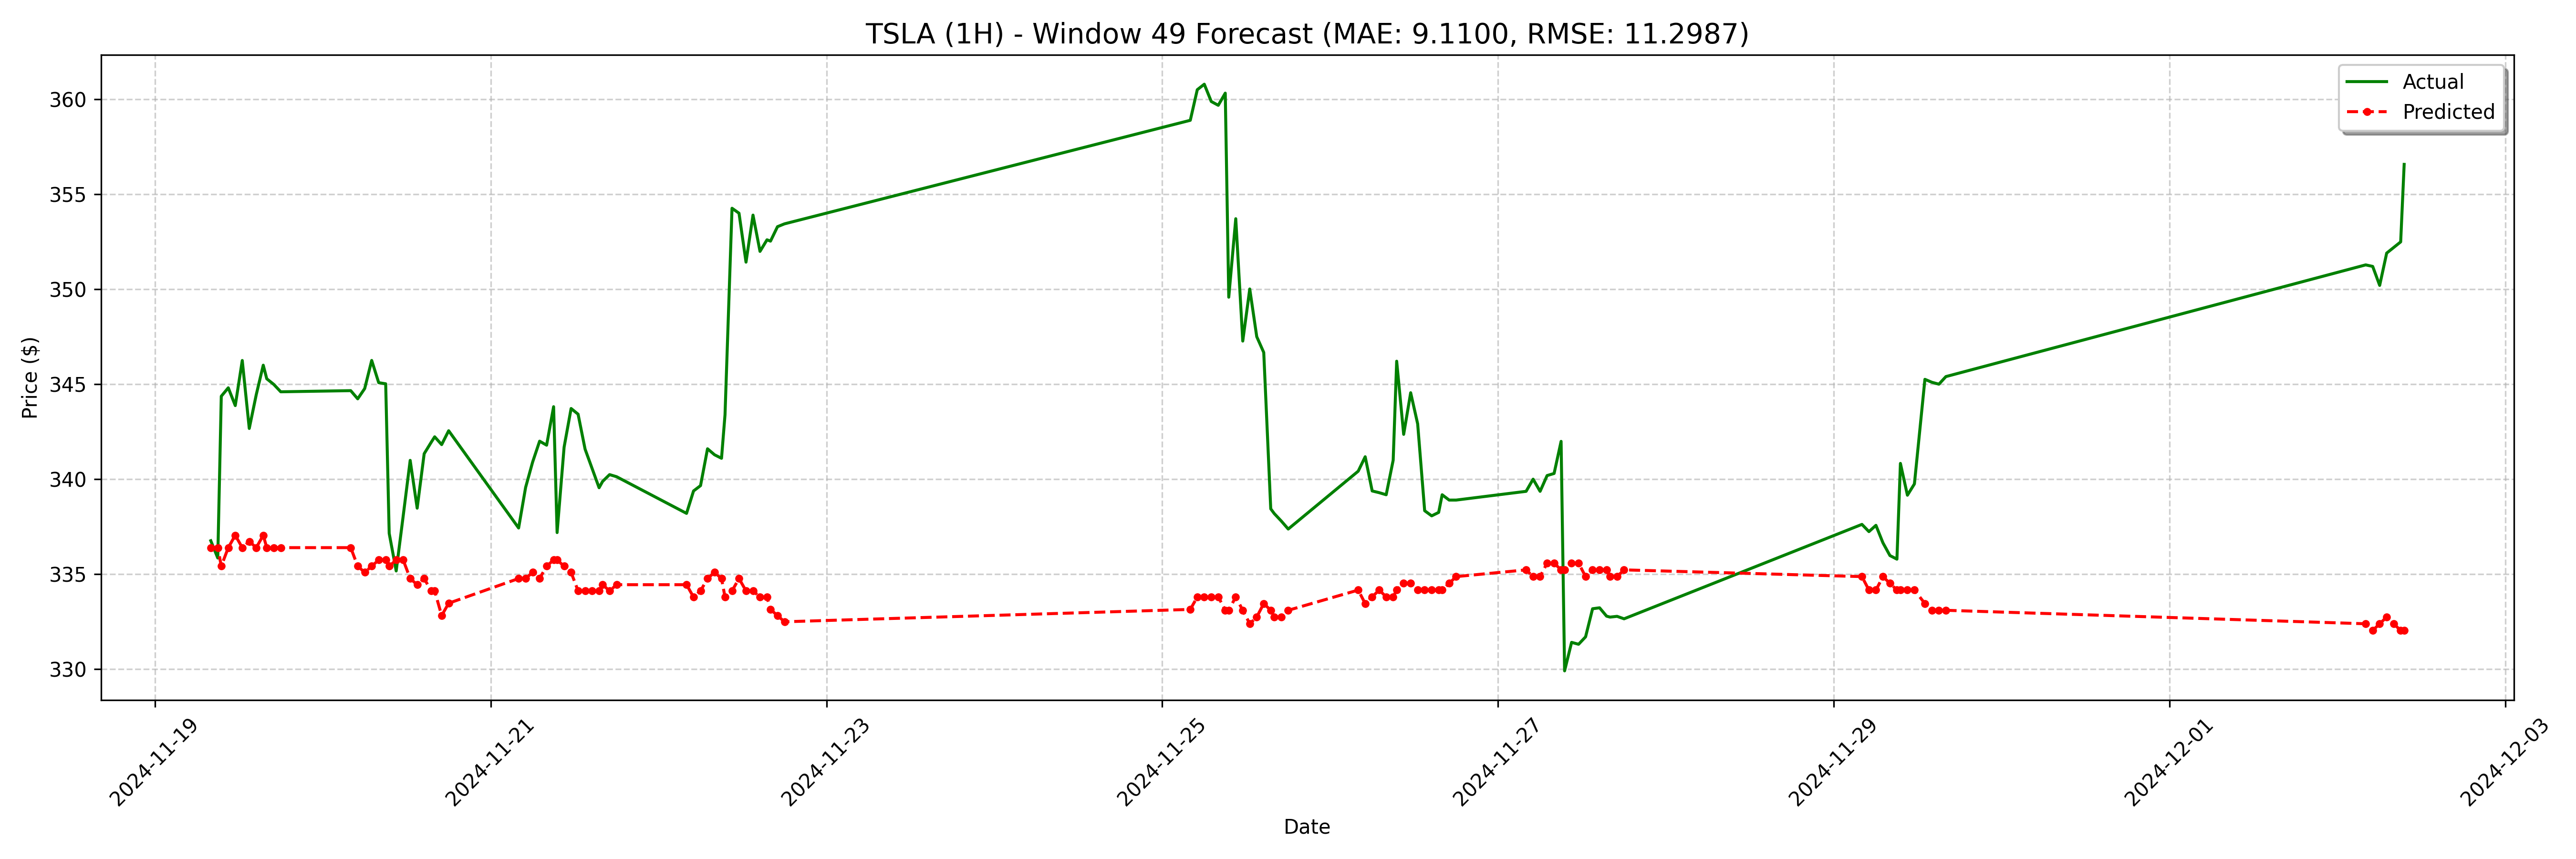

Data behind this chart, as committed beside it:
date, actual, forecast
2024-11-19 08:00:00-05:00, 336.8, 336.4
2024-11-19 09:00:00-05:00, 335.9, 336.4
2024-11-19 09:30:00-05:00, 344.4, 335.4
2024-11-19 10:30:00-05:00, 344.8, 336.4
2024-11-19 11:30:00-05:00, 343.9, 337
2024-11-19 12:30:00-05:00, 346.2, 336.4
2024-11-19 13:30:00-05:00, 342.7, 336.7
2024-11-19 14:30:00-05:00, 344.4, 336.4
2024-11-19 15:30:00-05:00, 346.0, 337
2024-11-19 16:00:00-05:00, 345.3, 336.4
2024-11-19 17:00:00-05:00, 345, 336.4
2024-11-19 18:00:00-05:00, 344.6, 336.4
2024-11-20 04:00:00-05:00, 344.7, 336.4
2024-11-20 05:00:00-05:00, 344.2, 335.4
2024-11-20 06:00:00-05:00, 344.8, 335.1
2024-11-20 07:00:00-05:00, 346.2, 335.4
2024-11-20 08:00:00-05:00, 345.1, 335.7
2024-11-20 09:00:00-05:00, 345, 335.7
2024-11-20 09:30:00-05:00, 337.1, 335.4
2024-11-20 10:30:00-05:00, 335.2, 335.7
2024-11-20 11:30:00-05:00, 338.1, 335.7
2024-11-20 12:30:00-05:00, 341, 334.8
2024-11-20 13:30:00-05:00, 338.5, 334.4
2024-11-20 14:30:00-05:00, 341.3, 334.8
2024-11-20 15:30:00-05:00, 341.9, 334.1
2024-11-20 16:00:00-05:00, 342.2, 334.1
2024-11-20 17:00:00-05:00, 341.8, 332.8
2024-11-20 18:00:00-05:00, 342.6, 333.5
2024-11-21 04:00:00-05:00, 337.4, 334.8
2024-11-21 05:00:00-05:00, 339.6, 334.8
2024-11-21 06:00:00-05:00, 340.9, 335.1
2024-11-21 07:00:00-05:00, 342.0, 334.8
2024-11-21 08:00:00-05:00, 341.8, 335.4
2024-11-21 09:00:00-05:00, 343.8, 335.7
2024-11-21 09:30:00-05:00, 337.2, 335.7
2024-11-21 10:30:00-05:00, 341.7, 335.4
2024-11-21 11:30:00-05:00, 343.7, 335.1
2024-11-21 12:30:00-05:00, 343.4, 334.1
2024-11-21 13:30:00-05:00, 341.6, 334.1
2024-11-21 14:30:00-05:00, 340.6, 334.1
2024-11-21 15:30:00-05:00, 339.6, 334.1
2024-11-21 16:00:00-05:00, 339.9, 334.4
2024-11-21 17:00:00-05:00, 340.2, 334.1
2024-11-21 18:00:00-05:00, 340.1, 334.4
2024-11-22 04:00:00-05:00, 338.2, 334.4
2024-11-22 05:00:00-05:00, 339.4, 333.8
2024-11-22 06:00:00-05:00, 339.7, 334.1
2024-11-22 07:00:00-05:00, 341.6, 334.8
2024-11-22 08:00:00-05:00, 341.3, 335.1
2024-11-22 09:00:00-05:00, 341.1, 334.8
2024-11-22 09:30:00-05:00, 343.4, 333.8
2024-11-22 10:30:00-05:00, 354.3, 334.1
2024-11-22 11:30:00-05:00, 354.0, 334.8
2024-11-22 12:30:00-05:00, 351.4, 334.1
2024-11-22 13:30:00-05:00, 353.9, 334.1
2024-11-22 14:30:00-05:00, 352, 333.8
2024-11-22 15:30:00-05:00, 352.6, 333.8
2024-11-22 16:00:00-05:00, 352.5, 333.1
2024-11-22 17:00:00-05:00, 353.3, 332.8
2024-11-22 18:00:00-05:00, 353.4, 332.5
... 68 more rows
